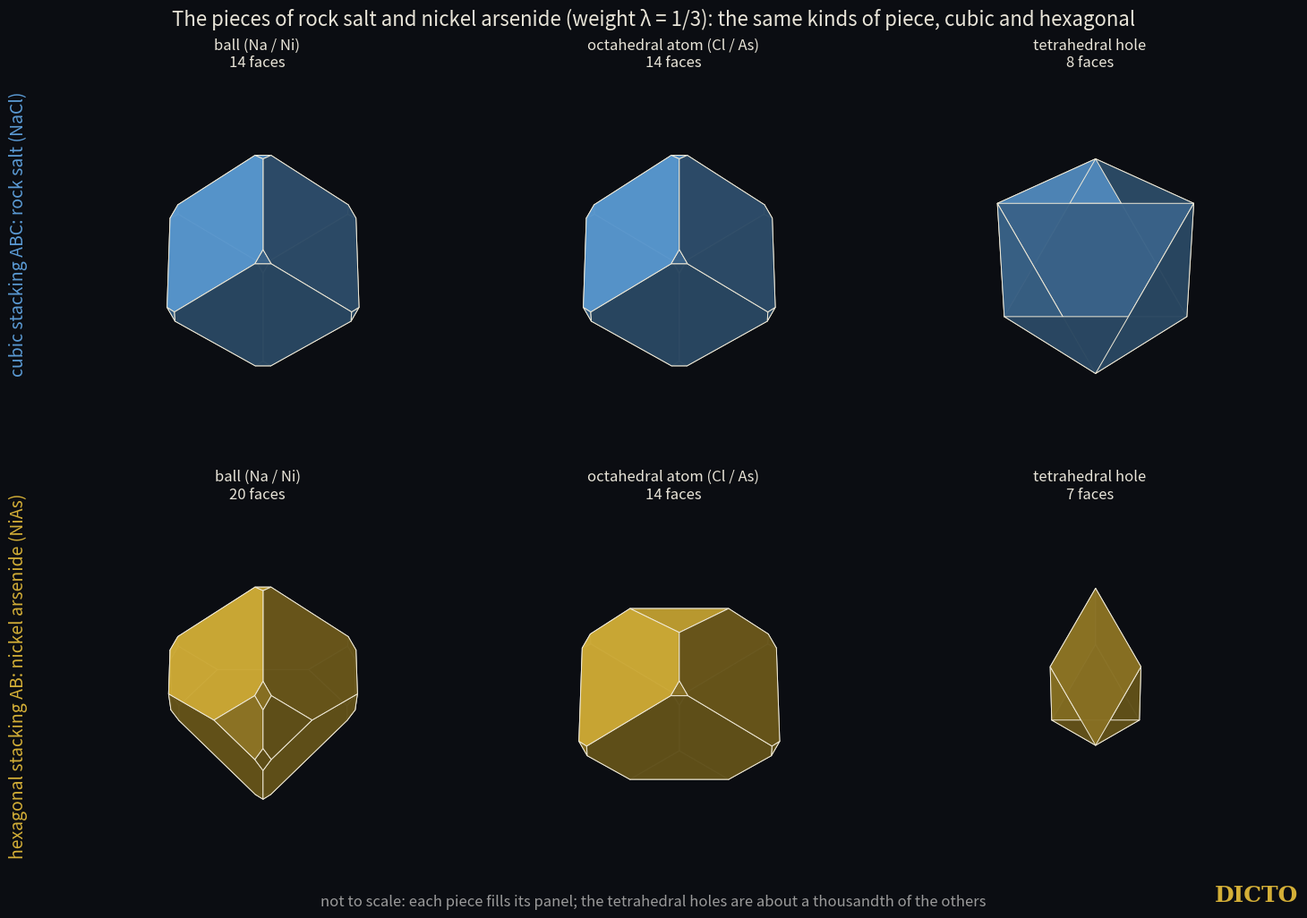

Python code for this plot: (Note: this script raises an exception after producing the figure.)
# Figure of #67: the pieces of rock salt (cubic stacking ABC, NaCl) and nickel arsenide (hexagonal stacking AB, NiAs) at weight
# lam = 1/3, as solids. Same net as the run (#64 rock salt: pyro_walk.py net with kinds ball S atom, C hole, O atom, Y hole; ball
# spacing 1, layer spacing sqrt(2/3); power distance |x - p|^2 - w, atoms w = lam, holes 0). Each piece is the power cell of one site,
# computed from its neighbours (periodic images) as an intersection of half-spaces; its volume is checked against the exact census
# volumes of the run (out/rocksalt_mix.json, ratio pure h / pure c and the shares within a stacking).
import os, sys, json, itertools
import numpy as np
from fractions import Fraction as F
from scipy.spatial import HalfspaceIntersection, ConvexHull
import matplotlib; matplotlib.use('Agg')
import matplotlib.pyplot as plt
from mpl_toolkits.mplot3d.art3d import Poly3DCollection
POS = {'A': (0, 0), 'B': (1 / 3, 1 / 3), 'C': (2 / 3, 2 / 3)}
LAM = 1 / 3
a1 = np.array([1.0, 0, 0]); a2 = np.array([0.5, np.sqrt(3) / 2, 0]); h = np.sqrt(2 / 3)
def sites(word):
    n = len(word); S = []
    for k in range(n):
        X, Y = word[k], word[(k + 1) % n]; Z = ({'A', 'B', 'C'} - {X, Y}).pop()
        for role, P, f, w in (('S', X, 0, LAM), ('C', X, .75, 0), ('O', Z, .5, LAM), ('Y', Y, .25, 0)):
            u, v = POS[P]; S.append((role, k, u * a1 + v * a2 + np.array([0, 0, (k + f) * h]), w))
    return S, n * h
def cell(word, role, gap=0):
    S, c = sites(word)
    i = next(j for j, s in enumerate(S) if s[0] == role and s[1] == gap); p, wp = S[i][2], S[i][3]
    H = []
    for j, (r, k, q, w) in enumerate(S):
        for da, db, dc in itertools.product(range(-2, 3), range(-2, 3), range(-2, 3)):
            qq = q + da * a1 + db * a2 + np.array([0, 0, dc * c])
            if j == i and da == db == dc == 0: continue
            if np.linalg.norm(qq - p) > 2.2: continue
            # |x-p|^2 - wp <= |x-q|^2 - w  <=>  2(q-p).x <= |q|^2 - |p|^2 - w + wp
            nrm = 2 * (qq - p); off = qq @ qq - p @ p - w + wp
            H.append(np.r_[nrm, -off])
    hs = HalfspaceIntersection(np.array(H), p)
    hull = ConvexHull(hs.intersections)
    return hs.intersections - p, hull
ROLES = [('S', 'ball (Na / Ni)'), ('O', 'octahedral atom (Cl / As)'), ('C', 'tetrahedral hole')]
vols = {}
fig = plt.figure(figsize=(15, 10.5), facecolor='#0b0d12')
for r, (word, lab, col) in enumerate([('ABC', 'cubic stacking ABC: rock salt (NaCl)', '#5b9bd5'), ('AB', 'hexagonal stacking AB: nickel arsenide (NiAs)', '#d4af37')]):
    for c_, (role, name) in enumerate(ROLES):
        P, hull = cell(word, role); vols[(word, role)] = hull.volume
        ax = fig.add_subplot(2, 3, r * 3 + c_ + 1, projection='3d'); ax.set_facecolor('#0b0d12'); ax.set_axis_off()
        light = np.array([0.4, -0.5, 0.8]); light /= np.linalg.norm(light)
        # merge coplanar triangles into faces for drawing edges
        faces = {}
        for simp, eq in zip(hull.simplices, hull.equations):
            key = tuple(np.round(eq, 6)); faces.setdefault(key, set()).update(simp)
        for key, idx in faces.items():
            idx = list(idx); pts = P[idx]; nrm = np.array(key[:3]); ctr = pts.mean(0)
            e1 = pts[0] - ctr; e1 /= np.linalg.norm(e1); e2 = np.cross(nrm, e1)
            order = np.argsort(np.arctan2((pts - ctr) @ e2, (pts - ctr) @ e1)); poly = pts[order]
            shade = 0.45 + 0.55 * max(0, nrm @ light)
            rgb = np.array(matplotlib.colors.to_rgb(col)) * shade
            ax.add_collection3d(Poly3DCollection([poly], facecolor=np.clip(rgb, 0, 1), edgecolor='#f0ead8', linewidths=0.7, alpha=0.97))
        m = np.abs(P).max() * 1.05
        ax.set_xlim(-m, m); ax.set_ylim(-m, m); ax.set_zlim(-m, m); ax.set_box_aspect((1, 1, 1)); ax.view_init(18, 30)
        ax.set_title(f'{name}\n{len(faces)} faces', color='#e8e4d8', fontsize=12)
    fig.text(0.02, 0.73 - r * 0.47, lab, color=col, fontsize=14, rotation=90, va='center')
fig.suptitle('The pieces of rock salt and nickel arsenide (weight λ = 1/3): the same kinds of piece, cubic and hexagonal', color='#e8e4d8', fontsize=16, y=0.97)
fig.text(0.5, 0.015, 'not to scale: each piece fills its panel; the tetrahedral holes are about a thousandth of the others', color='#9a9a9a', fontsize=12, ha='center')
fig.text(0.98, 0.02, 'DICTO', color='#d4af37', fontsize=18, ha='right', family='serif', weight='bold')
plt.subplots_adjust(left=0.05, right=0.98, top=0.9, bottom=0.03, wspace=0.0, hspace=0.12)
out = os.path.join(os.path.dirname(os.path.abspath(__file__)), '..', 'figures'); os.makedirs(out, exist_ok=True)
fig.savefig(os.path.join(out, 'pieces-rocksalt.png'), dpi=110, facecolor=fig.get_facecolor())
# check against the exact run: ratios hh/cc per role and share of each role within ABC
ex = json.load(open(sys.argv[1]))
w = next(w for w in ex['windows'] if F(w['lo']) < F(1, 3) < F(w['hi']))
ev = lambda e: float(eval(e.replace('lam', '(F(1,3))').replace('/', '*F(1,1)/'), {'F': F}))
for role, _ in ROLES:
    V = {k: ev(e) for k, e in w['roles'][role]['volumes'].items()}
    print(role, 'computed hh/cc', round(vols[('AB', role)] / vols[('ABC', role)], 9), 'exact', round(V['hh'] / V['cc'], 9))
tot = sum(vols[('ABC', r)] for r in ('S', 'O')) + 2 * vols[('ABC', 'C')]
print('ABC shares S, O, C:', [round(vols[('ABC', r)] / tot, 9) for r in ('S', 'O', 'C')])
EX = {r: ev(w['roles'][r]['volumes']['cc']) for r in ('S', 'O', 'C')}; T = EX['S'] + EX['O'] + 2 * EX['C']
print('exact shares       :', [round(EX[r] / T, 9) for r in ('S', 'O', 'C')])
